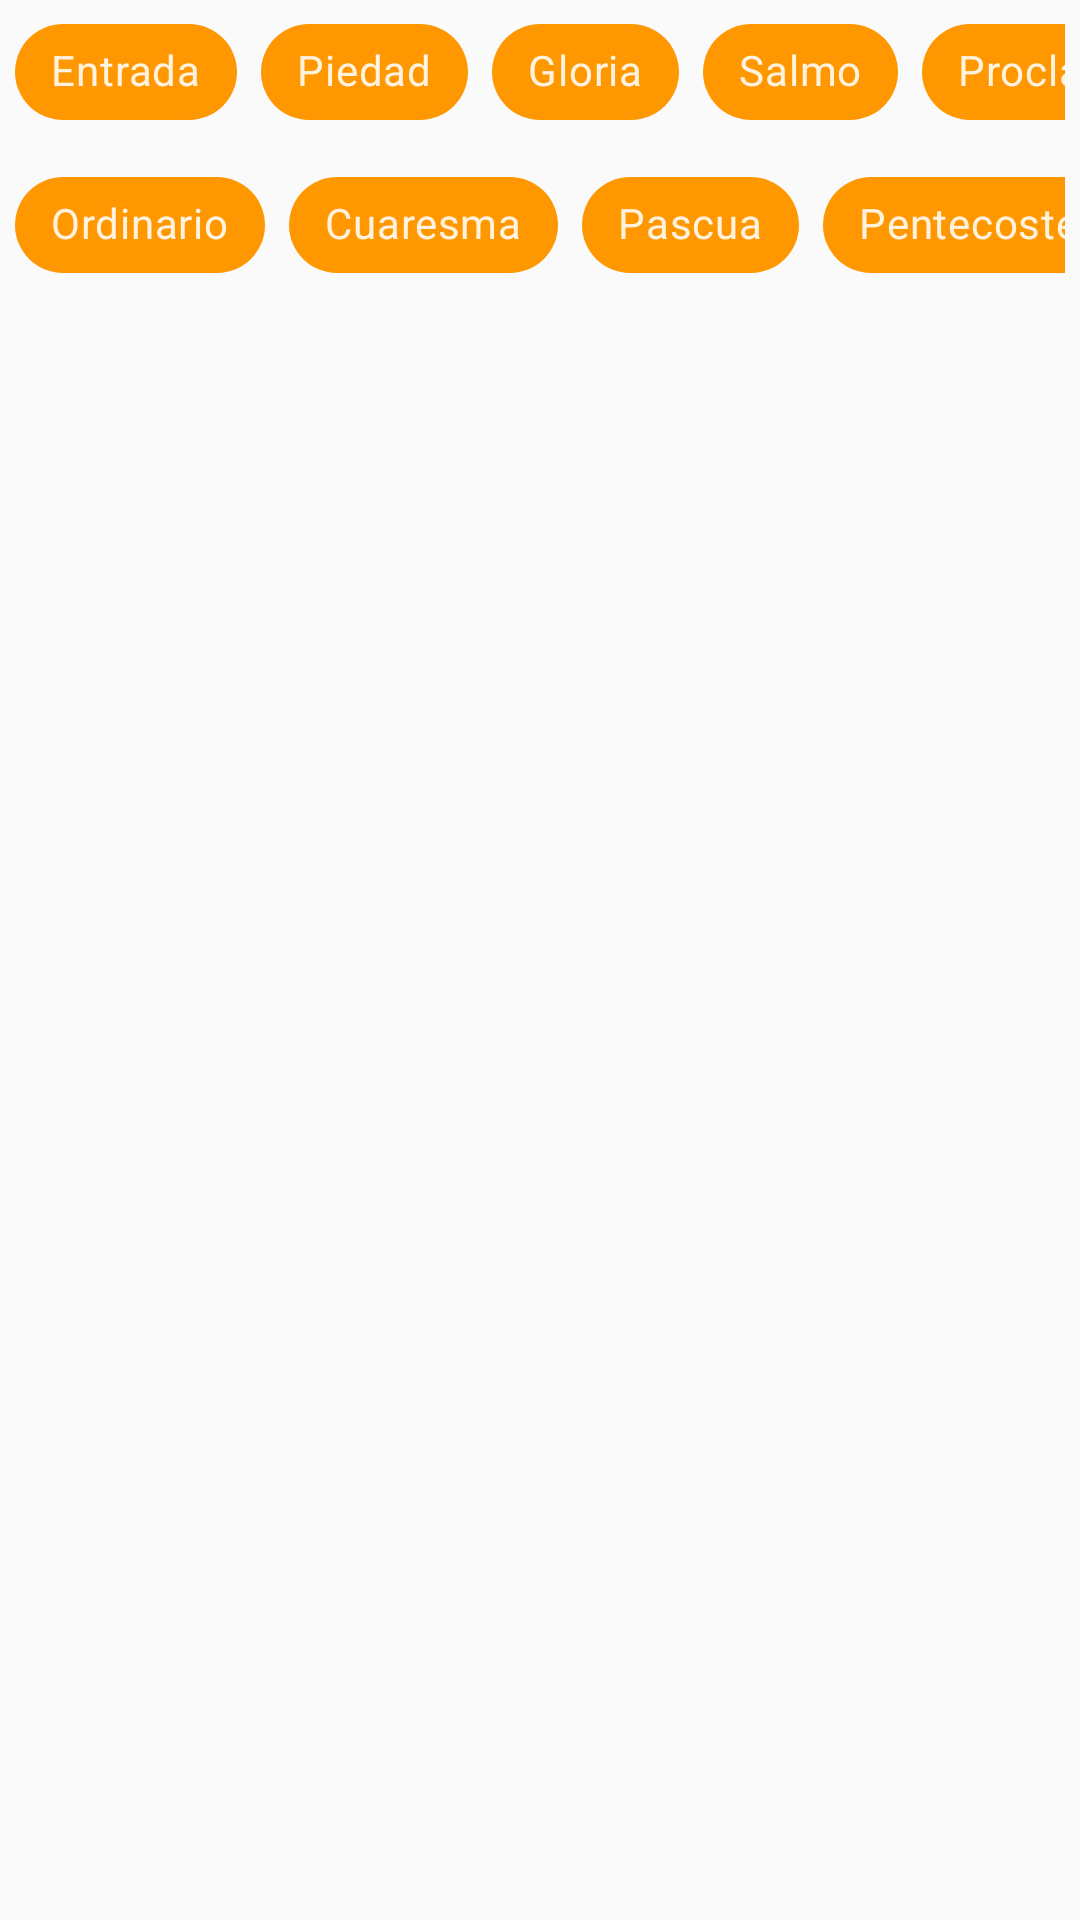

Reconstruct the res/layout file that produces this screen, plus the resources it refers to.
<!-- AndroidManifest.xml: application theme AppTheme -->
<!-- res/layout/activity_view_songs_by_key.xml -->
<?xml version="1.0" encoding="utf-8"?>
<LinearLayout
    xmlns:android="http://schemas.android.com/apk/res/android"
    xmlns:app="http://schemas.android.com/apk/res-auto"
    xmlns:tools="http://schemas.android.com/tools"
    android:layout_width="match_parent"
    android:layout_height="wrap_content"
    android:orientation="vertical"
    tools:context=".ViewSongsByKeyActivity">

        <HorizontalScrollView
            android:id="@+id/chipsForParts"
            android:paddingStart="5dp"
            android:paddingEnd="5dp"
            android:layout_width="match_parent"
            android:layout_height="wrap_content"
            android:scrollbars="none">
                <com.google.android.material.chip.ChipGroup
                    android:id="@+id/partsChipGroup"
                    android:layout_width="wrap_content"
                    android:layout_height="wrap_content">

                        <com.google.android.material.chip.Chip
                            android:layout_width="wrap_content"
                            android:layout_height="wrap_content"
                            android:onClick="chipClicked"
                            android:text="@string/chip_entrance"
                            android:theme="@style/Theme.MaterialComponents"
                            app:chipBackgroundColor="@color/chip_style" />
                        
                        <com.google.android.material.chip.Chip
                            android:layout_width="wrap_content"
                            android:layout_height="wrap_content"
                            android:onClick="chipClicked"
                            android:text="@string/chip_mercy"
                            android:theme="@style/Theme.MaterialComponents"
                            app:chipBackgroundColor="@color/chip_style" />

                        <com.google.android.material.chip.Chip
                            android:layout_width="wrap_content"
                            android:layout_height="wrap_content"
                            app:chipBackgroundColor="@color/chip_style"
                            android:theme="@style/Theme.MaterialComponents"
                            android:text="@string/chip_glory"
                            android:onClick="chipClicked" />

                        <com.google.android.material.chip.Chip
                            android:layout_width="wrap_content"
                            android:layout_height="wrap_content"
                            app:chipBackgroundColor="@color/chip_style"
                            android:theme="@style/Theme.MaterialComponents"
                            android:text="@string/chip_psalm"
                            android:onClick="chipClicked" />

                        <com.google.android.material.chip.Chip
                            android:layout_width="wrap_content"
                            android:layout_height="wrap_content"
                            app:chipBackgroundColor="@color/chip_style"
                            android:theme="@style/Theme.MaterialComponents"
                            android:text="@string/chip_alleluia"
                            android:onClick="chipClicked" />

                        <com.google.android.material.chip.Chip
                            android:layout_width="wrap_content"
                            android:layout_height="wrap_content"
                            app:chipBackgroundColor="@color/chip_style"
                            android:theme="@style/Theme.MaterialComponents"
                            android:text="@string/chip_offertory"
                            android:onClick="chipClicked" />

                        <com.google.android.material.chip.Chip
                            android:layout_width="wrap_content"
                            android:layout_height="wrap_content"
                            app:chipBackgroundColor="@color/chip_style"
                            android:theme="@style/Theme.MaterialComponents"
                            android:text="@string/chip_peace"
                            android:onClick="chipClicked" />

                        <com.google.android.material.chip.Chip
                            android:layout_width="wrap_content"
                            android:layout_height="wrap_content"
                            app:chipBackgroundColor="@color/chip_style"
                            android:theme="@style/Theme.MaterialComponents"
                            android:text="@string/chip_lambGod"
                            android:onClick="chipClicked" />

                        <com.google.android.material.chip.Chip
                            android:layout_width="wrap_content"
                            android:layout_height="wrap_content"
                            app:chipBackgroundColor="@color/chip_style"
                            android:theme="@style/Theme.MaterialComponents"
                            android:text="@string/chip_communion"
                            android:onClick="chipClicked" />

                        <com.google.android.material.chip.Chip
                            android:layout_width="wrap_content"
                            android:layout_height="wrap_content"
                            app:chipBackgroundColor="@color/chip_style"
                            android:theme="@style/Theme.MaterialComponents"
                            android:text="@string/chip_postCommunion"
                            android:onClick="chipClicked" />

                        <com.google.android.material.chip.Chip
                            android:layout_width="wrap_content"
                            android:layout_height="wrap_content"
                            app:chipBackgroundColor="@color/chip_style"
                            android:theme="@style/Theme.MaterialComponents"
                            android:text="@string/chip_mary"
                            android:onClick="chipClicked" />

                        <com.google.android.material.chip.Chip
                            android:layout_width="wrap_content"
                            android:layout_height="wrap_content"
                            app:chipBackgroundColor="@color/chip_style"
                            android:theme="@style/Theme.MaterialComponents"
                            android:text="@string/chip_exit"
                            android:onClick="chipClicked" />
                </com.google.android.material.chip.ChipGroup>
        </HorizontalScrollView>

        <HorizontalScrollView
            android:id="@+id/chipsForSeasons"
            android:layout_width="match_parent"
            android:layout_height="wrap_content"
            android:paddingStart="5dp"
            android:paddingTop="3dp"
            android:paddingEnd="5dp"
            android:scrollbars="none">

                <com.google.android.material.chip.ChipGroup
                    android:id="@+id/seasonsChipGroup"
                    android:layout_width="wrap_content"
                    android:layout_height="wrap_content">

                        <com.google.android.material.chip.Chip
                            android:layout_width="wrap_content"
                            android:layout_height="wrap_content"
                            android:onClick="chipClicked"
                            android:text="@string/chip_ordinary"
                            android:theme="@style/Theme.MaterialComponents"
                            app:chipBackgroundColor="@color/chip_style" />
                        
                        <com.google.android.material.chip.Chip
                            android:layout_width="wrap_content"
                            android:layout_height="wrap_content"
                            android:onClick="chipClicked"
                            android:text="@string/chip_lent"
                            android:theme="@style/Theme.MaterialComponents"
                            app:chipBackgroundColor="@color/chip_style" />

                        <com.google.android.material.chip.Chip
                            android:layout_width="wrap_content"
                            android:layout_height="wrap_content"
                            android:onClick="chipClicked"
                            android:text="@string/chip_easter"
                            android:theme="@style/Theme.MaterialComponents"
                            app:chipBackgroundColor="@color/chip_style" />

                        <com.google.android.material.chip.Chip
                            android:layout_width="wrap_content"
                            android:layout_height="wrap_content"
                            android:onClick="chipClicked"
                            android:text="@string/chip_pentecost"
                            android:theme="@style/Theme.MaterialComponents"
                            app:chipBackgroundColor="@color/chip_style" />

                        <com.google.android.material.chip.Chip
                            android:layout_width="wrap_content"
                            android:layout_height="wrap_content"
                            android:onClick="chipClicked"
                            android:text="@string/chip_advent"
                            android:theme="@style/Theme.MaterialComponents"
                            app:chipBackgroundColor="@color/chip_style" />

                        <com.google.android.material.chip.Chip
                            android:layout_width="wrap_content"
                            android:layout_height="wrap_content"
                            android:onClick="chipClicked"
                            android:text="@string/chip_christmas"
                            android:theme="@style/Theme.MaterialComponents"
                            app:chipBackgroundColor="@color/chip_style" />

                </com.google.android.material.chip.ChipGroup>
        </HorizontalScrollView>

        <ListView
            android:id="@+id/lvListSongsByTags"
            android:layout_width="match_parent"
            android:layout_height="wrap_content"
            android:layout_marginTop="10dp"
            app:layout_constraintBottom_toBottomOf="parent"
            app:layout_constraintEnd_toEndOf="parent"
            app:layout_constraintStart_toStartOf="parent"
            app:layout_constraintTop_toBottomOf="@+id/partsChipGroup">

        </ListView>

</LinearLayout>
<!-- resources referenced by this layout -->
<resources>
  <string name="chip_advent">Adviento</string>
  <string name="chip_alleluia">Proclamacion</string>
  <string name="chip_christmas">Navidad</string>
  <string name="chip_communion">Comunion</string>
  <string name="chip_easter">Pascua</string>
  <string name="chip_entrance">Entrada</string>
  <string name="chip_exit">Salida</string>
  <string name="chip_glory">Gloria</string>
  <string name="chip_lambGod">Cordero</string>
  <string name="chip_lent">Cuaresma</string>
  <string name="chip_mary">Maria</string>
  <string name="chip_mercy">Piedad</string>
  <string name="chip_offertory">Ofertorio</string>
  <string name="chip_ordinary">Ordinario</string>
  <string name="chip_peace">Paz</string>
  <string name="chip_pentecost">Pentecostes</string>
  <string name="chip_postCommunion">Reflexion</string>
  <string name="chip_psalm">Salmo</string>
  <style name="AppTheme" parent="Theme.AppCompat.Light.DarkActionBar">
          
          <item name="colorPrimary">@color/primaryColor</item>
          <item name="colorPrimaryDark">@color/primaryDarkColor</item>
          <item name="colorAccent">@color/accentColor</item>
      </style>
  <color name="primaryColor">#4F5D75</color>
  <color name="primaryDarkColor">#2D3142</color>
  <color name="accentColor">#FF9800</color>
</resources>
